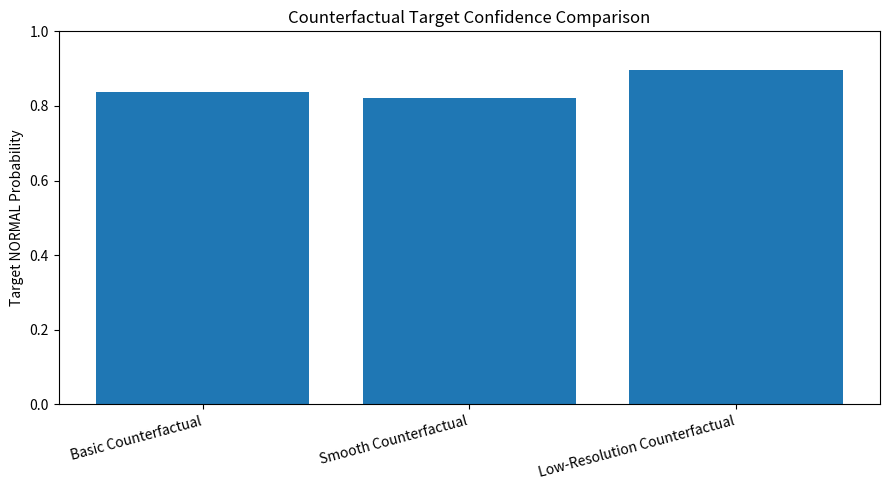
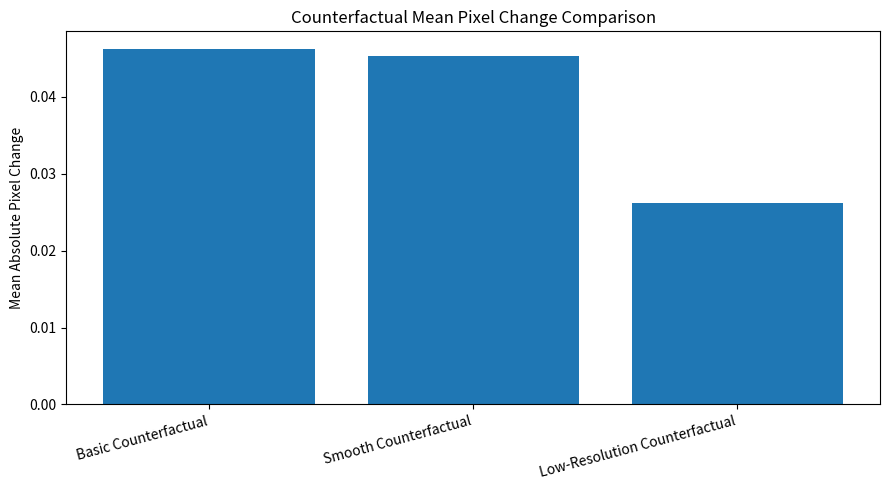
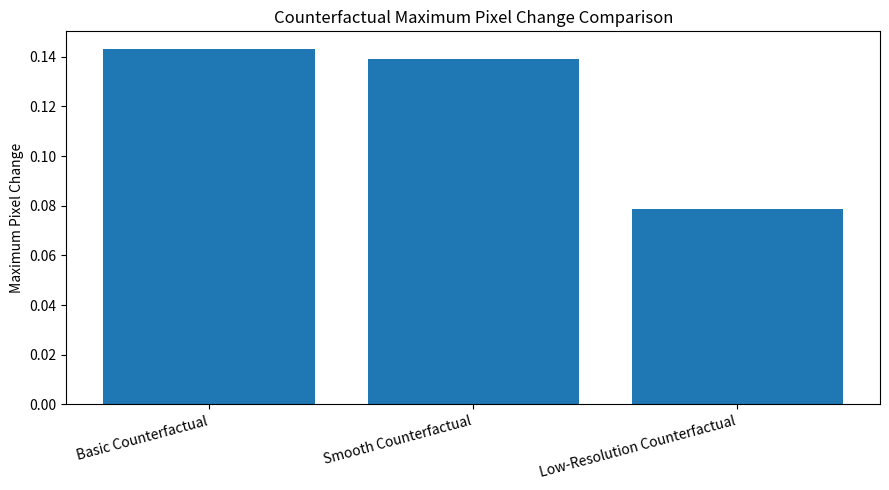
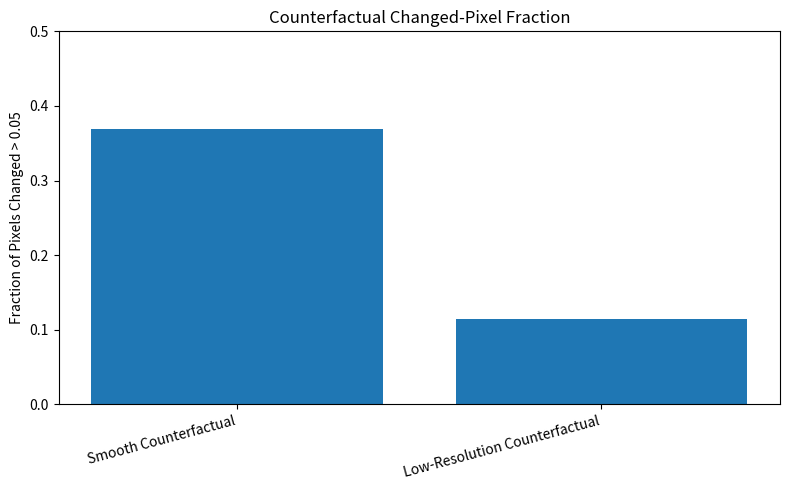

Generate these figures, in order, with matplotlib:
from pathlib import Path

import pandas as pd
import matplotlib.pyplot as plt


# -----------------------------
# RESULTS FROM OUR 3 METHODS
# -----------------------------
results = {
    "Method": [
        "Basic Counterfactual",
        "Smooth Counterfactual",
        "Low-Resolution Counterfactual"
    ],

    "Target Confidence": [
        0.8380,
        0.8212,
        0.8954
    ],

    "Mean Absolute Change": [
        0.046196,
        0.045256,
        0.026228
    ],

    "Maximum Change": [
        0.143047,
        0.138903,
        0.078849
    ],

    "Fraction Changed > 0.05": [
        None,
        0.3694,
        0.1150
    ]
}


# -----------------------------
# CREATE DATAFRAME
# -----------------------------
df = pd.DataFrame(results)


# -----------------------------
# OUTPUT DIRECTORY
# -----------------------------
output_dir = Path("outputs")
output_dir.mkdir(exist_ok=True)


# -----------------------------
# SAVE CSV
# -----------------------------
csv_path = output_dir / "counterfactual_comparison.csv"

df.to_csv(
    csv_path,
    index=False
)

print("\nCOUNTERFACTUAL COMPARISON")
print("-" * 70)

print(df)

print("-" * 70)
print(f"Saved: {csv_path}")


# -----------------------------
# CHART 1:
# TARGET CONFIDENCE
# -----------------------------
plt.figure(figsize=(9, 5))

plt.bar(
    df["Method"],
    df["Target Confidence"]
)

plt.ylabel("Target NORMAL Probability")

plt.title(
    "Counterfactual Target Confidence Comparison"
)

plt.ylim(0, 1)

plt.xticks(
    rotation=15,
    ha="right"
)

plt.tight_layout()

plt.savefig(
    output_dir / "counterfactual_target_confidence.png",
    dpi=300
)

plt.close()


# -----------------------------
# CHART 2:
# MEAN ABSOLUTE CHANGE
# -----------------------------
plt.figure(figsize=(9, 5))

plt.bar(
    df["Method"],
    df["Mean Absolute Change"]
)

plt.ylabel("Mean Absolute Pixel Change")

plt.title(
    "Counterfactual Mean Pixel Change Comparison"
)

plt.xticks(
    rotation=15,
    ha="right"
)

plt.tight_layout()

plt.savefig(
    output_dir / "counterfactual_mean_change.png",
    dpi=300
)

plt.close()


# -----------------------------
# CHART 3:
# MAXIMUM CHANGE
# -----------------------------
plt.figure(figsize=(9, 5))

plt.bar(
    df["Method"],
    df["Maximum Change"]
)

plt.ylabel("Maximum Pixel Change")

plt.title(
    "Counterfactual Maximum Pixel Change Comparison"
)

plt.xticks(
    rotation=15,
    ha="right"
)

plt.tight_layout()

plt.savefig(
    output_dir / "counterfactual_max_change.png",
    dpi=300
)

plt.close()


# -----------------------------
# CHART 4:
# FRACTION CHANGED
# -----------------------------
fraction_df = df.dropna(
    subset=["Fraction Changed > 0.05"]
)

plt.figure(figsize=(8, 5))

plt.bar(
    fraction_df["Method"],
    fraction_df["Fraction Changed > 0.05"]
)

plt.ylabel(
    "Fraction of Pixels Changed > 0.05"
)

plt.title(
    "Counterfactual Changed-Pixel Fraction"
)

plt.ylim(0, 0.5)

plt.xticks(
    rotation=15,
    ha="right"
)

plt.tight_layout()

plt.savefig(
    output_dir / "counterfactual_changed_fraction.png",
    dpi=300
)

plt.close()


# -----------------------------
# DONE
# -----------------------------
print(
    "Saved: outputs/counterfactual_target_confidence.png"
)

print(
    "Saved: outputs/counterfactual_mean_change.png"
)

print(
    "Saved: outputs/counterfactual_max_change.png"
)

print(
    "Saved: outputs/counterfactual_changed_fraction.png"
)

print("\nComparison complete.")
